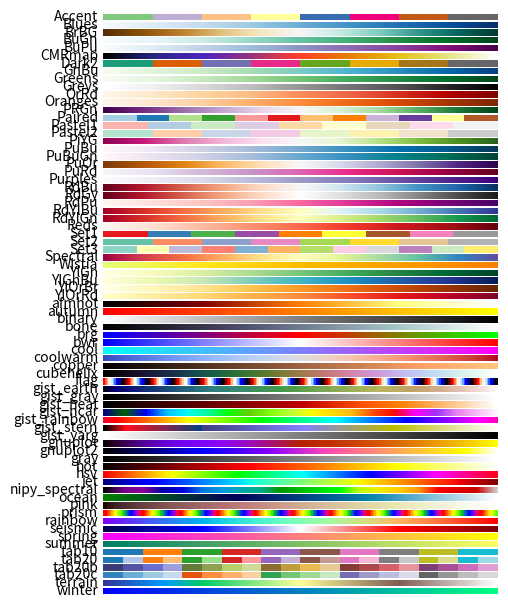

Generate this figure with matplotlib:
# This example comes from the Cookbook on www.scipy.org.  According to the
# [redacted]
# unclear who the original author is.
import numpy as np
import matplotlib.pyplot as plt

a = np.linspace(0, 1, 256).reshape(1,-1)
a = np.vstack((a,a))

# Get a list of the colormaps in matplotlib.  Ignore the ones that end with
# '_r' because these are simply reversed versions of ones that don't end
# with '_r'
maps = sorted(m for m in plt.cm.datad if not m.endswith("_r"))
nmaps = len(maps) + 1

fig = plt.figure(figsize=(5,6))
fig.subplots_adjust(top=0.99, bottom=0.01, left=0.2, right=0.99)
for i,m in enumerate(maps):
    ax = plt.subplot(nmaps, 1, i+1)
    plt.axis("off")
    plt.imshow(a, aspect='auto', cmap=plt.get_cmap(m), origin='lower')
    pos = list(ax.get_position().bounds)
    fig.text(pos[0] - 0.01, pos[1], m, fontsize=10, horizontalalignment='right')

plt.show()
